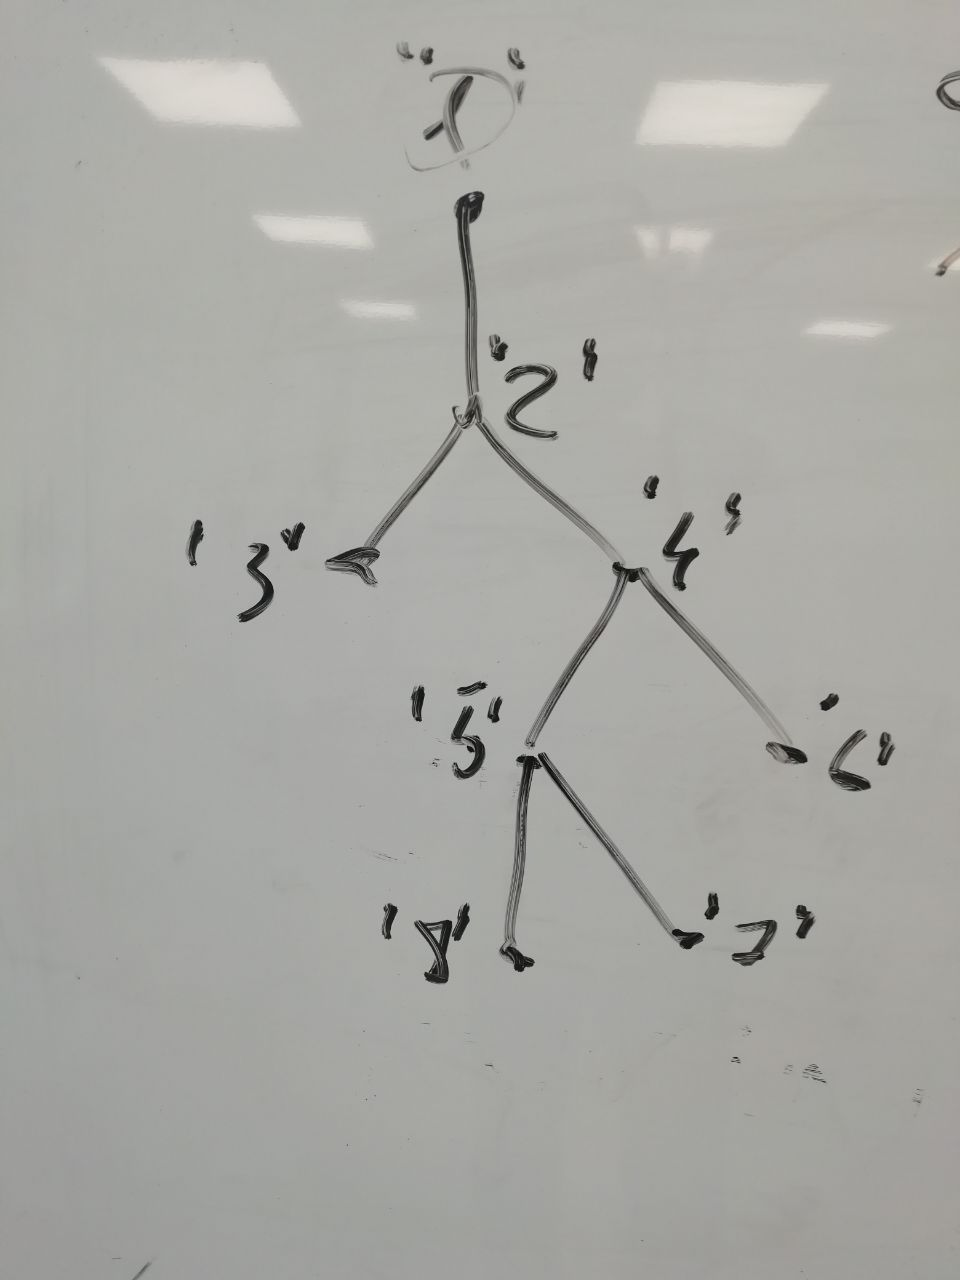

The file beside this chart, header and first rows:
1, 2, 3, 4, 5, 6, 7, 8
2
1, 3, 4
2
2, 5, 6
4, 7, 8
4
5
5
